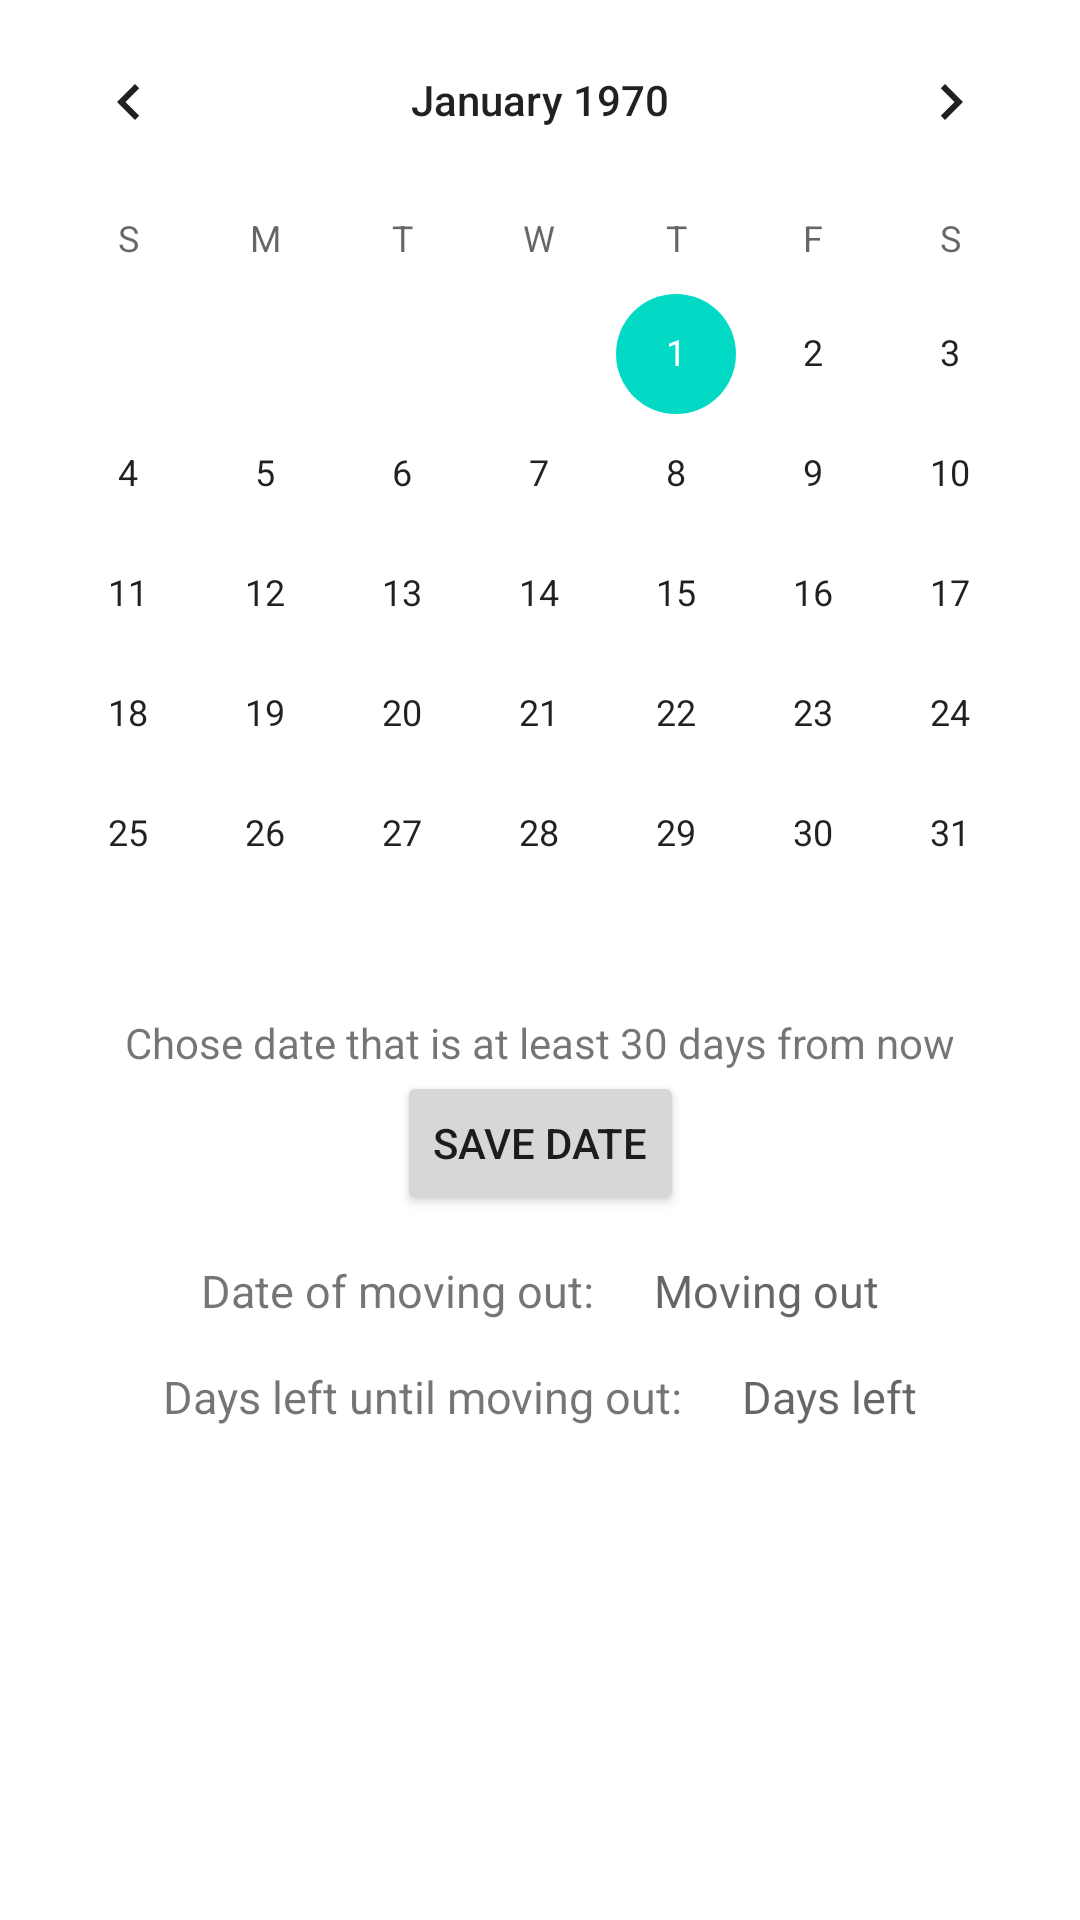

Produce the Android XML layout that renders to this screen, including the resource entries it uses.
<!-- AndroidManifest.xml: application theme Theme.Stanarko -->
<!-- res/layout/activity_tenant_moving_out.xml -->
<?xml version="1.0" encoding="utf-8"?>
<androidx.constraintlayout.widget.ConstraintLayout xmlns:android="http://schemas.android.com/apk/res/android"
    xmlns:app="http://schemas.android.com/apk/res-auto"
    xmlns:tools="http://schemas.android.com/tools"
    android:layout_width="match_parent"
    android:layout_height="match_parent"
    tools:context=".TenantMovingOutActivity">
    <CalendarView
        android:id="@+id/cv_tenant_moving_out"
        android:layout_width="match_parent"
        android:layout_height="wrap_content"
        app:layout_constraintTop_toTopOf="parent"
        app:layout_constraintStart_toStartOf="parent"
        app:layout_constraintEnd_toEndOf="parent"/>
    <TextView
        android:id="@+id/tv_limit_date_to_30"
        android:layout_width="match_parent"
        android:layout_height="wrap_content"
        android:gravity="center"
        app:layout_constraintTop_toBottomOf="@+id/cv_tenant_moving_out"
        app:layout_constraintStart_toStartOf="parent"
        app:layout_constraintEnd_toEndOf="parent"
        android:text="@string/moving_out_day_limit"/>
    <Button
        android:id="@+id/btn_save_moving_out"
        android:text="@string/moving_out_button_save_date"
        android:layout_width="wrap_content"
        android:layout_height="wrap_content"
        app:layout_constraintStart_toStartOf="parent"
        app:layout_constraintEnd_toEndOf="parent"
        app:layout_constraintTop_toBottomOf="@id/tv_limit_date_to_30"/>
    <LinearLayout
        android:id="@+id/moving_out_linear_layout"
        android:layout_marginTop="15dp"
        android:layout_width="match_parent"
        android:layout_height="wrap_content"
        android:orientation="horizontal"
        app:layout_constraintTop_toBottomOf="@id/btn_save_moving_out"
        app:layout_constraintStart_toStartOf="parent"
        app:layout_constraintEnd_toEndOf="parent"
        android:gravity="center">
        <TextView
            android:id="@+id/tv_moving_out_label"
            android:layout_width="wrap_content"
            android:layout_height="wrap_content"
            android:gravity="center"
            android:textSize="15sp"
            android:text="@string/date_of_moving_out"
            android:layout_marginEnd="20dp"/>
        <TextView
            android:id="@+id/tv_moving_out"
            android:layout_width="wrap_content"
            android:layout_height="wrap_content"
            android:textSize="15sp"
            android:hint="@string/moving_out_hint"/>
    </LinearLayout>
    <LinearLayout
        android:layout_marginTop="15dp"
        android:layout_width="match_parent"
        android:layout_height="wrap_content"
        android:orientation="horizontal"
        app:layout_constraintTop_toBottomOf="@id/moving_out_linear_layout"
        app:layout_constraintStart_toStartOf="parent"
        app:layout_constraintEnd_toEndOf="parent"
        android:gravity="center">
        <TextView
            android:id="@+id/tv_days_until_moving_out_label"
            android:layout_width="wrap_content"
            android:layout_height="wrap_content"
            android:gravity="center"
            android:textSize="15sp"
            android:text="@string/days_left_until_moving_out"
            android:layout_marginEnd="20dp"/>
        <TextView
            android:id="@+id/tv_days_until_moving_out"
            android:layout_width="wrap_content"
            android:layout_height="wrap_content"
            android:textSize="15sp"
            android:hint="@string/days_left_moving_out"/>
    </LinearLayout>
</androidx.constraintlayout.widget.ConstraintLayout>
<!-- resources referenced by this layout -->
<resources>
  <string name="date_of_moving_out">Date of moving out:</string>
  <string name="days_left_moving_out">Days left</string>
  <string name="days_left_until_moving_out">Days left until moving out:</string>
  <string name="moving_out_button_save_date">Save date</string>
  <string name="moving_out_day_limit">Chose date that is at least 30 days from now</string>
  <string name="moving_out_hint">Moving out</string>
  <style name="Theme.Stanarko" parent="Theme.MaterialComponents.DayNight.NoActionBar">
          
          <item name="colorPrimary">@color/purple_500</item>
          <item name="colorPrimaryVariant">@color/purple_700</item>
          <item name="colorOnPrimary">@color/white</item>
          
          <item name="colorSecondary">@color/teal_200</item>
          <item name="colorSecondaryVariant">@color/teal_700</item>
          <item name="colorOnSecondary">@color/black</item>
          
          <item name="android:statusBarColor">?attr/colorPrimaryVariant</item>
          
      </style>
  <color name="purple_500">#FF6200EE</color>
  <color name="purple_700">#FF3700B3</color>
  <color name="white">#FFFFFFFF</color>
  <color name="teal_200">#FF03DAC5</color>
  <color name="teal_700">#FF018786</color>
  <color name="black">#FF000000</color>
</resources>
